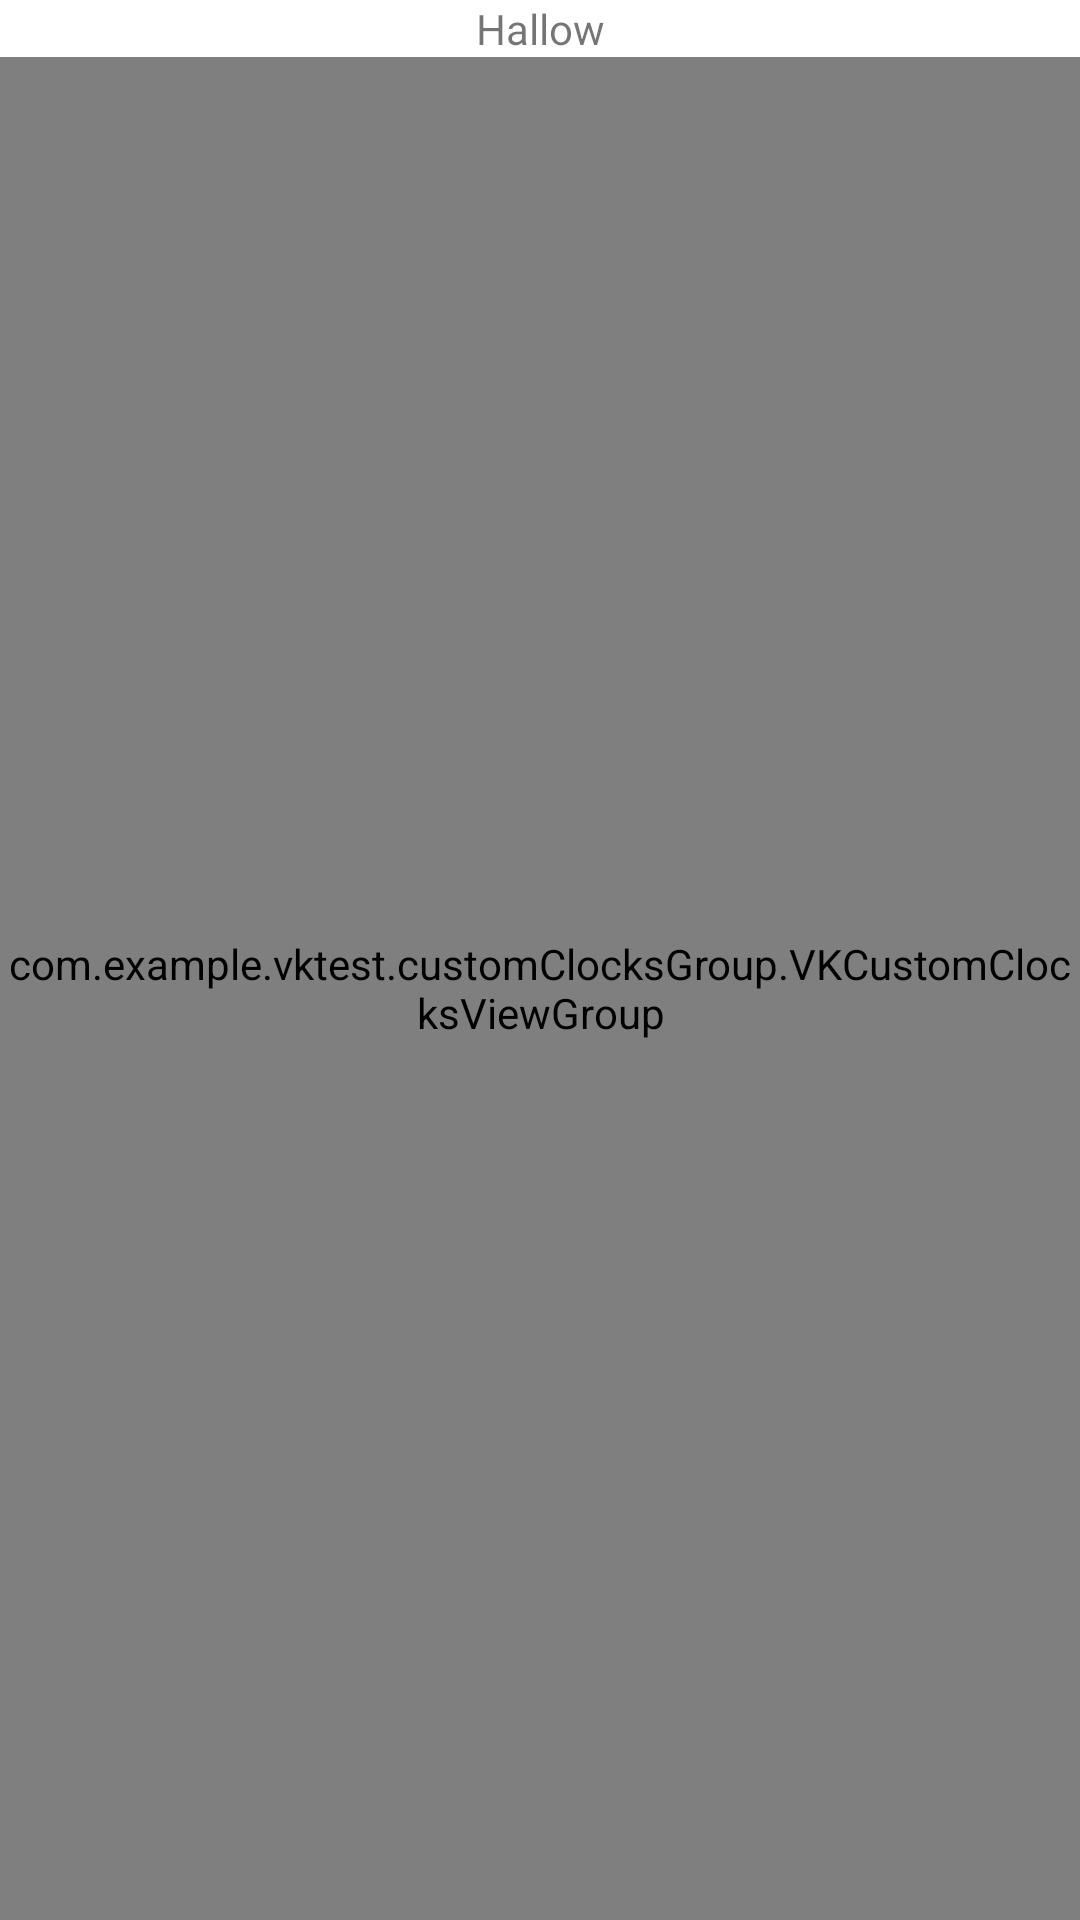

The Android layout XML behind this screen, and the referenced resources:
<!-- AndroidManifest.xml: application theme Theme.VKTest -->
<!-- res/layout/activity_test.xml -->
<?xml version="1.0" encoding="utf-8"?>
<androidx.constraintlayout.widget.ConstraintLayout xmlns:android="http://schemas.android.com/apk/res/android"
    xmlns:app="http://schemas.android.com/apk/res-auto"
    xmlns:tools="http://schemas.android.com/tools"
    android:layout_width="match_parent"
    android:layout_height="match_parent"
    tools:context=".TestActivity">

    <TextView
        android:id="@+id/textView"
        android:text="Hallow"
        android:layout_width="wrap_content"
        android:layout_height="wrap_content"
        app:layout_constraintTop_toTopOf="parent"
        app:layout_constraintStart_toStartOf="parent"
        app:layout_constraintEnd_toEndOf="parent"
        />

    <com.example.vktest.customClocksGroup.VKCustomClocksViewGroup
        android:layout_width="0dp"
        android:layout_height="0dp"
        app:layout_constraintTop_toBottomOf="@id/textView"
        app:layout_constraintStart_toStartOf="parent"
        app:layout_constraintEnd_toEndOf="parent"
        app:layout_constraintBottom_toBottomOf="parent"

        />

</androidx.constraintlayout.widget.ConstraintLayout>
<!-- resources referenced by this layout -->
<resources>
  <style name="Theme.VKTest" parent="Theme.MaterialComponents.DayNight.DarkActionBar">
          
          <item name="colorPrimary">@color/purple_500</item>
          <item name="colorPrimaryVariant">@color/purple_700</item>
          <item name="colorOnPrimary">@color/white</item>
          
          <item name="colorSecondary">@color/teal_200</item>
          <item name="colorSecondaryVariant">@color/teal_700</item>
          <item name="colorOnSecondary">@color/black</item>
          
          <item name="android:statusBarColor">?attr/colorPrimaryVariant</item>
          
  
          <item name="vkCustomClocksStyle">@style/ColoredClocksHands</item>
      </style>
  <color name="purple_500">#FF6200EE</color>
  <color name="purple_700">#FF3700B3</color>
  <color name="white">#FFFFFFFF</color>
  <color name="teal_200">#FF03DAC5</color>
  <color name="teal_700">#FF018786</color>
  <color name="black">#FF000000</color>
  <style name="ColoredClocksHands" parent="DefaultVKClocksStyle">
          <item name="secondHandColor">@color/red</item>
          <item name="minuteHandColor">@color/lightBlue</item>
          <item name="hourHandColor">@color/green</item>
      </style>
  <style name="DefaultVKClocksStyle">
          <item name="secondHandColor">@color/black</item>
          <item name="secondHandWidth">20</item>
          <item name="secondHandLength">80</item>
  
          <item name="minuteHandColor">@color/black</item>
          <item name="minuteHandWidth">30</item>
          <item name="minuteHandLength">40</item>
  
          <item name="hourHandColor">@color/black</item>
          <item name="hourHandWidth">40</item>
          <item name="hourHandLength">20</item>
  
          <item name="delimiterColor">@color/black</item>
          <item name="delimiterSize">20</item>
  
          <item name="numberColor">@color/black</item>
          <item name="numberSize">70</item>
          <item name="numberWidth">30</item>
  
          <item name="circleBackgroundColor">@color/lightGrey</item>
          <item name="circleColor">@color/black</item>
          <item name="circleSize">12</item>
      </style>
  <color name="red">#FF0000</color>
  <color name="lightBlue">#00B0FF</color>
  <color name="green">#00FF00</color>
</resources>
